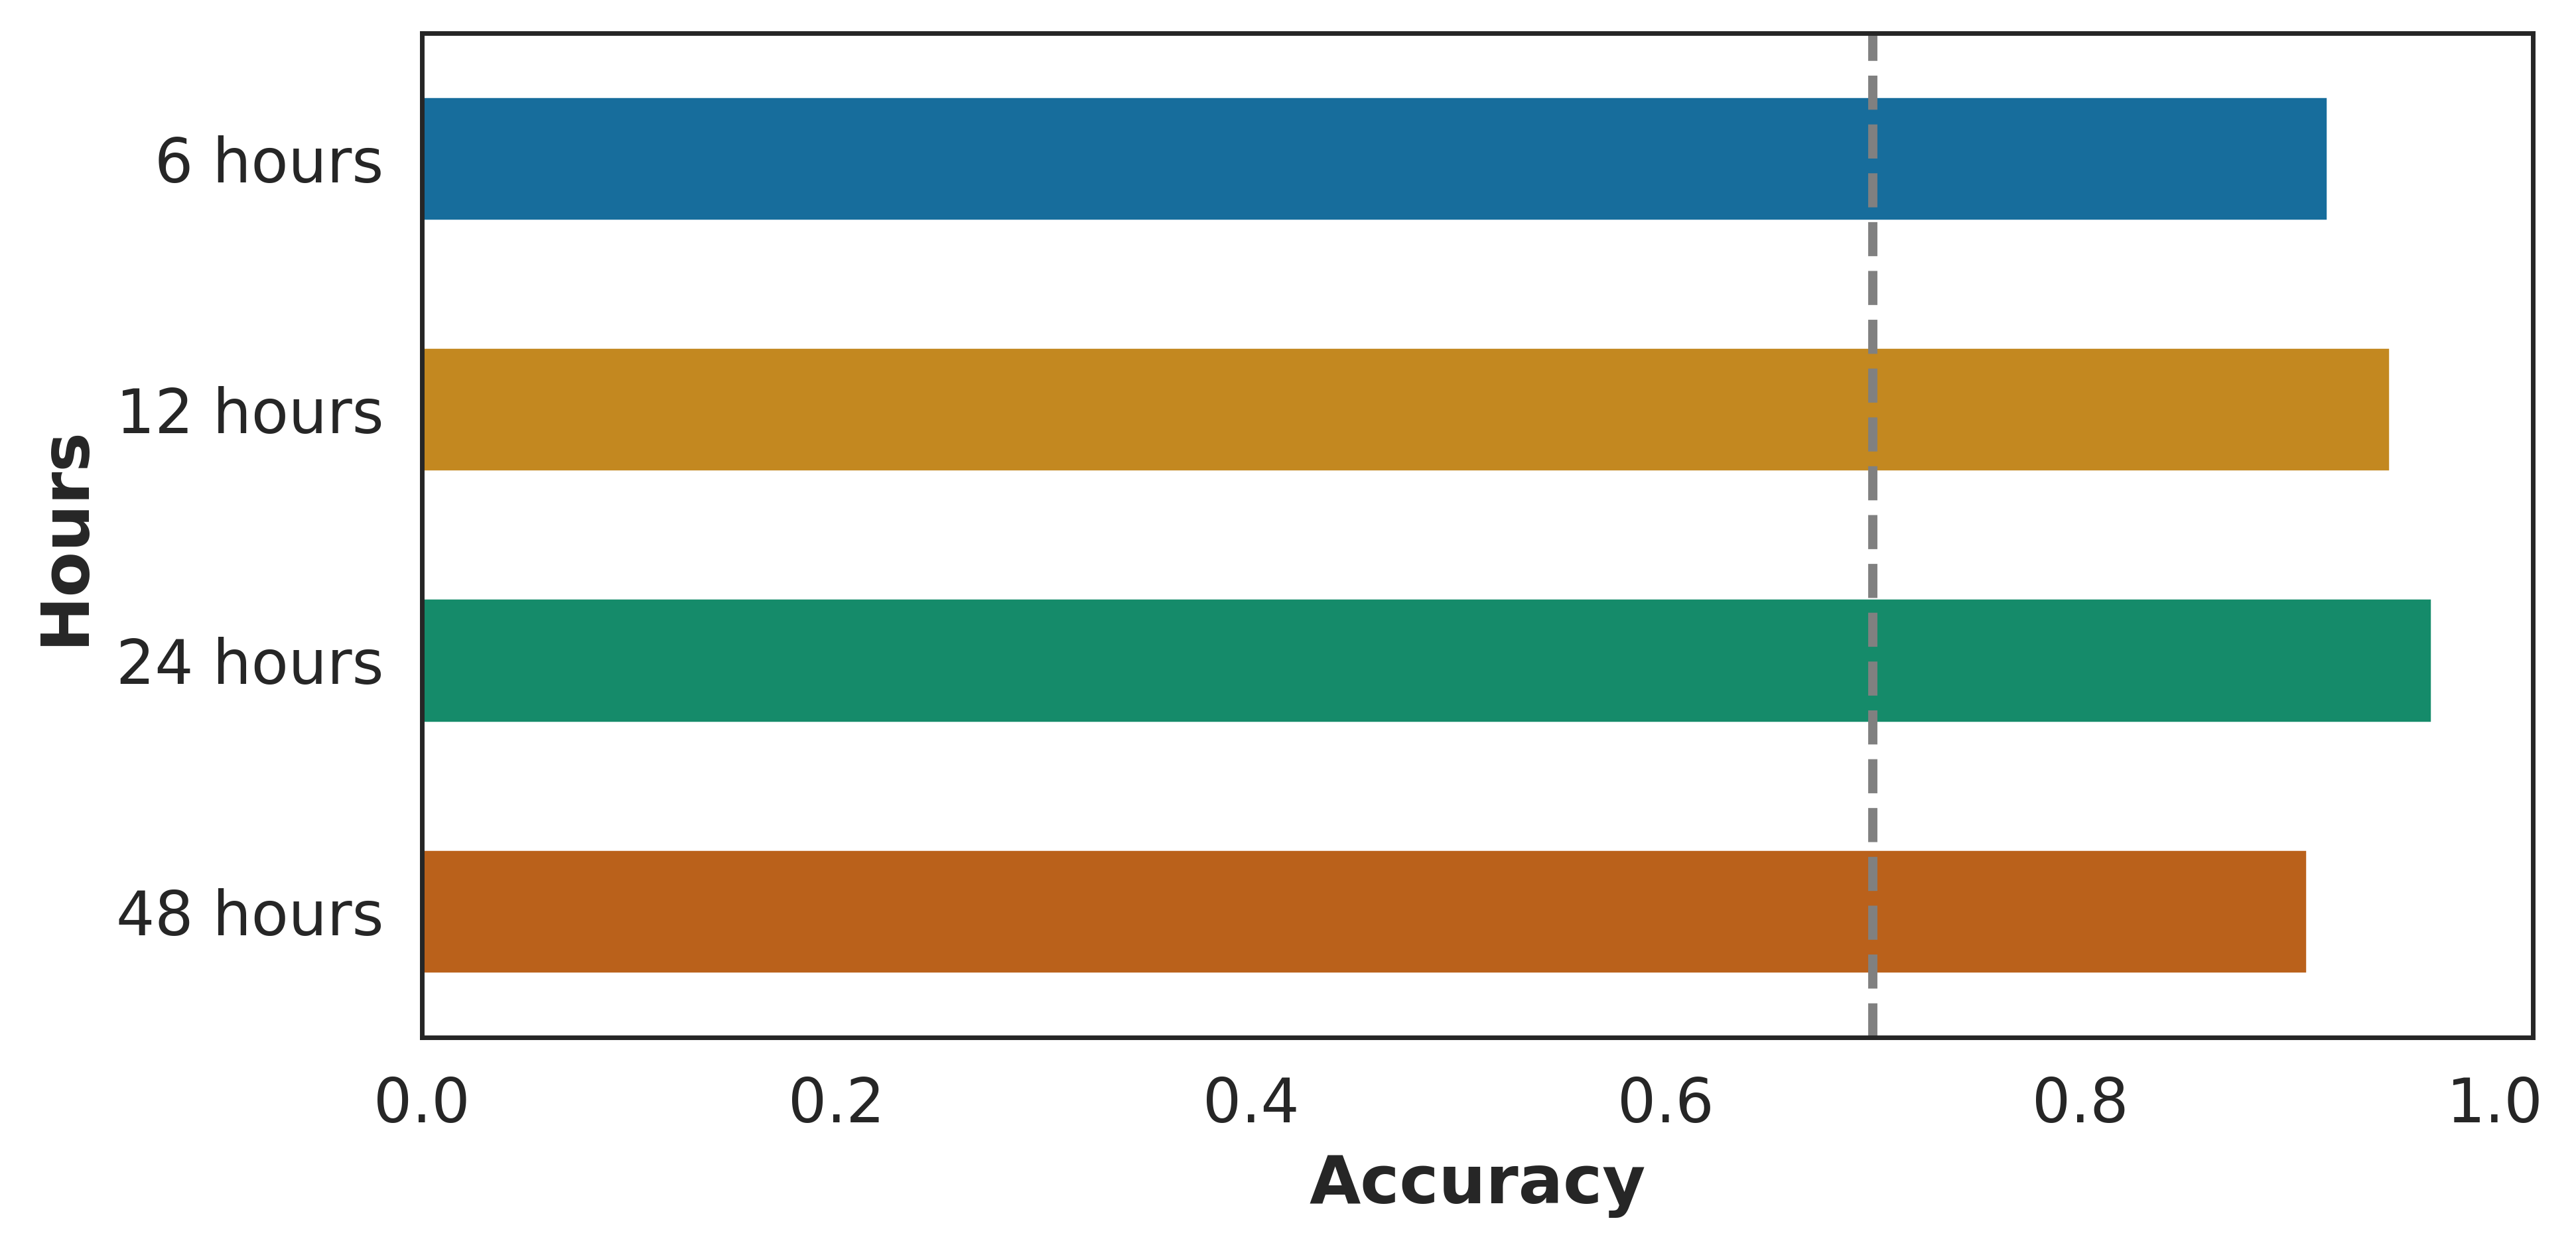

The table this chart was drawn from, first rows:
, Blood meal hours, Accuracy
0, 6 hours, 0.92
1, 12 hours, 0.95
2, 24 hours, 0.97
3, 48 hours, 0.91
